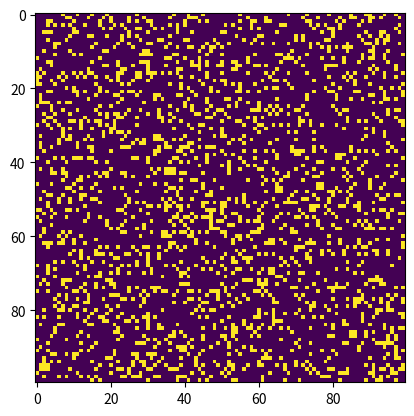

Source code (Python):
# 14 April 2020

# Python code to implement Conway's Game of Life
# Following https://www.geeksforgeeks.org/conways-game-life-python-implementation/

import argparse
import numpy as np
import matplotlib.pyplot as plt
import matplotlib.animation as animation

# setting up the values for the grid
ON = 255
OFF = 0
# convention notes: universal values are usually all-caps
vals = [ON, OFF]

def randomGrid(N):
    # returns a grid of N by N random values
    return np.random.choice(vals, N*N, p=[0.2,0.8]).reshape(N,N)

def addGlider(i, j, grid): 
  
    """adds a glider with top left cell at (i, j)"""
    glider = np.array([[0,    0, 255],  
                       [255,  0, 255],  
                       [0,  255, 255]]) 
    grid[i:i+3, j:j+3] = glider 
  
def addGosperGliderGun(i, j, grid): 
  
    """adds a Gosper Glider Gun with top left 
       cell at (i, j)"""
    gun = np.zeros(11*38).reshape(11, 38) 
  
    gun[5][1] = gun[5][2] = 255
    gun[6][1] = gun[6][2] = 255
  
    gun[3][13] = gun[3][14] = 255
    gun[4][12] = gun[4][16] = 255
    gun[5][11] = gun[5][17] = 255
    gun[6][11] = gun[6][15] = gun[6][17] = gun[6][18] = 255
    gun[7][11] = gun[7][17] = 255
    gun[8][12] = gun[8][16] = 255
    gun[9][13] = gun[9][14] = 255
  
    gun[1][25] = 255
    gun[2][23] = gun[2][25] = 255
    gun[3][21] = gun[3][22] = 255
    gun[4][21] = gun[4][22] = 255
    gun[5][21] = gun[5][22] = 255
    gun[6][23] = gun[6][25] = 255
    gun[7][25] = 255
  
    gun[3][35] = gun[3][36] = 255
    gun[4][35] = gun[4][36] = 255
  
    grid[i:i+11, j:j+38] = gun 


def update(frameNum, img, grid, N):
    # copy grid since we require 8 neighbors for the calculation, going line by line
    newGrid = grid.copy()
    for i in range(N):
        for j in range(N):
            # compute 8-neighbor sum using toroidal boundary conditions - x and y wrap around so that the simulation takes place on a toroidal surface
            total = int((grid[i, (j-1)%N] +
                         grid[i, (j+1)%N] +
                         grid[(i-1)%N, j] +
                         grid[(i+1)%N, j] +
                         grid[(i-1)%N, (j-1)%N] +
                         grid[(i-1)%N, (j+1)%N] + 
                         grid[(i+1)%N, (j-1)%N] +
                         grid[(i+1)%N, (j+1)%N])/255)

            # apply Conway's rules
            if grid[i, j] == ON:
                if (total < 2) or (total > 3):
                    newGrid[i, j] = OFF
            else:
                if total == 3:
                    newGrid[i, j] = ON

    # update data
    img.set_data(newGrid)
    grid[:] = newGrid[:]
    return img,

# main() function
def main():
    # Command line args are in sys.argv[1], sys.argv[2] ..
    # sys.argv[0] is the script name itself and can be ignored
    # parse arguments
    parser = argparse.ArgumentParser(description="Runs Conway's Game of Life")

    # add arguments after "python [filename].py arg1 arg2" and store them as variables "dest"
    parser.add_argument('--grid-size', dest='N', required=False)
    parser.add_argument('--mov-file', dest='movfile', required=False)
    parser.add_argument('--interval', dest='interval', required=False) 
    parser.add_argument('--glider', action='store_true', required=False) 
    parser.add_argument('--gosper', action='store_true', required=False) 
    args = parser.parse_args()

    # set grid size
    N = 100
    if args.N and int(args.N) > 8:
        N = int(args.N)

    # set animation update interval, in ms
    updateInterval = 50
    if args.interval:
        updateInterval = int(args.interval)

    # declare grid
    grid = np.array([])

        
    # check if "glider" demo flag is specified 
    if args.glider: 
        grid = np.zeros(N*N).reshape(N, N) 
        addGlider(1, 1, grid) 
    elif args.gosper: 
        grid = np.zeros(N*N).reshape(N, N) 
        addGosperGliderGun(10, 10, grid) 

    else:
        # populate grid with random on/off, more off than on
        grid = randomGrid(N)

    # set up animation
    fig, ax = plt.subplots() 
    img = ax.imshow(grid, interpolation='nearest') 
    ani = animation.FuncAnimation(fig,
                                  update,
                                  fargs=(img, grid, N, ),
                                  frames = 10,
                                  interval=updateInterval,
                                  save_count=50)

    # number of frames?
    # set output file
    if args.movfile:
        ani.save(args.movfile, fps=30, extra_args=['-vcodec', 'libx264'])

    plt.show()

# call main
if __name__ == '__main__':
    main()
        
        
